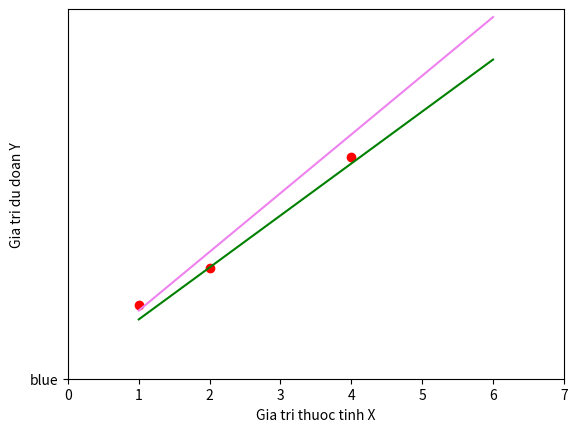

Python code for this plot:
from matplotlib import pyplot
import numpy as np
X = [1,2,4]
Y = [2,3,6]
#pyplot.plot(X, Y,"ro", color='red')
#pyplot.grid(True)
#pyplot.legend("Ve bieu do")
#pyplot.show()

# Ham LR1
def LR1(X,Y,eta,lanlap,theta0,theta1):
    m = len(X) # So luong phan tu cua X
    for k in range(0,lanlap):
        print("Lan lap: ",k)
        for i in range(0,m):
            h_i = theta0 + theta1 * X[i]
            #theta0
            theta0 = theta0 + eta*(Y[i]-h_i)*1
            print("Phan tu ", i, "y = ", Y[i], "h = ", round(h_i,3), "gia tro theta0", round(theta0,3))
            # theta1
            theta1 = theta1 + eta*(Y[i]-h_i)*X[i]
            print("Phan tu ", i, "gia tri theta1 = ", round(theta1,3))
    return [round(theta0,3), round(theta1,3)]

theta = LR1(X,Y, 0.1,1,0,1)     

X1 = np.array([1,6])
Y1 = theta[0] + theta[1]*X1

theta2 = LR1(X,Y,0.1,2,0,1) 
X2 = np.array([1,6])
Y2 = theta2[0]+ theta2[1]*X2

pyplot.axis([0,7,0,10])
pyplot.plot(X,Y,"ro","blue")

pyplot.plot(X1,Y1,"violet")
pyplot.plot(X2, Y2,"green")

pyplot.xlabel("Gia tri thuoc tinh X")
pyplot.ylabel("Gia tri du doan Y")
pyplot.show()

XX = [0,3,5]
for i in range(0,3):
    YY=theta[0]+theta[1]*XX[i]
    print(round(YY,3))